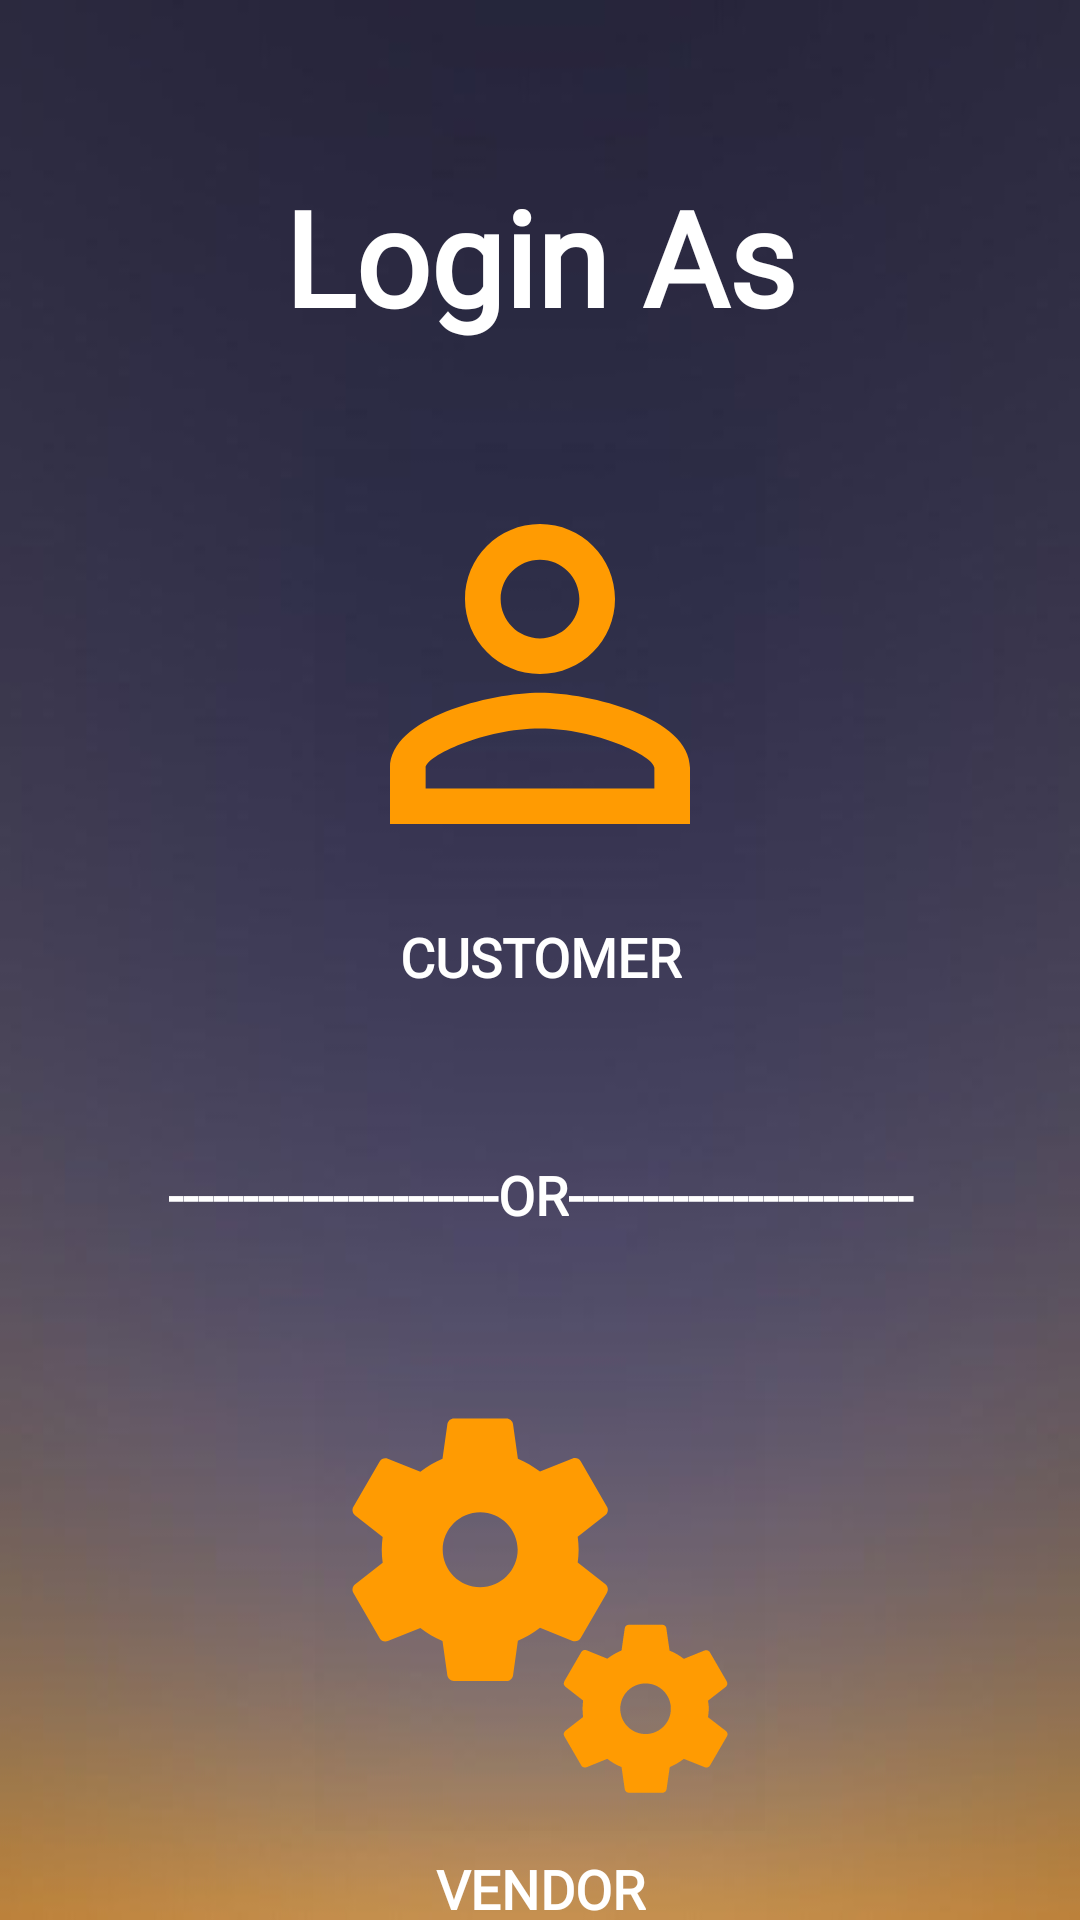

Layout XML and referenced resources for this Android screen:
<!-- AndroidManifest.xml: application theme Theme.ServeMeSystem -->
<!-- res/layout/activity_selec_cust_vend.xml -->
<?xml version="1.0" encoding="utf-8"?>
<LinearLayout xmlns:android="http://schemas.android.com/apk/res/android"
    android:background="@drawable/gradient2"
    android:layout_width="match_parent"
    android:layout_height="match_parent">

    <LinearLayout
        android:layout_width="match_parent"
        android:layout_height="939dp"
        android:layout_centerHorizontal="true"
        android:layout_marginLeft="16dp"
        android:layout_marginTop="16dp"
        android:layout_marginRight="16dp"
        android:layout_marginBottom="20dp"
        android:orientation="vertical"
        android:paddingTop="40dp">

        <TextView
            android:layout_width="match_parent"
            android:layout_height="wrap_content"
            android:fontFamily="@font/aldrich"
            android:paddingBottom="35dp"
            android:text="Login As"
            android:textAlignment="center"
            android:textColor="@color/white"
            android:textSize="44sp"
            android:textStyle="bold" />

        <androidx.appcompat.widget.AppCompatImageButton
            android:id="@+id/cust_icon"
            android:layout_width="150dp"
            android:layout_height="150dp"
            android:layout_gravity="center"
            android:layout_marginBottom="2dp"
            android:background="@color/cardview_shadow_end_color"
            android:fontFamily="@font/aldrich"
            android:minHeight="48dp"
            android:src="@drawable/ic_customer"
            android:textColorHint="@color/white"
            android:textStyle="bold" />

        <TextView
            android:layout_width="match_parent"
            android:layout_height="wrap_content"
            android:layout_marginTop="5dp"
            android:layout_marginBottom="15dp"
            android:fontFamily="@font/aldrich"
            android:paddingBottom="25dp"
            android:text="CUSTOMER"
            android:textAlignment="center"
            android:textColor="@color/white"
            android:textSize="18dp"
            android:textStyle="bold" />

        <TextView
            android:layout_width="match_parent"
            android:layout_height="wrap_content"
            android:layout_marginTop="15dp"
            android:layout_marginBottom="15dp"
            android:fontFamily="@font/aldrich"
            android:paddingBottom="35dp"
            android:text="----------------------OR-----------------------"
            android:textAlignment="center"
            android:textColor="@color/white"
            android:textSize="18dp"
            android:textStyle="bold" />

        <ImageButton
            android:id="@+id/vend_icon"
            android:layout_width="150dp"
            android:layout_height="150dp"
            android:layout_gravity="center"
            android:layout_marginBottom="2dp"
            android:background="@color/cardview_shadow_end_color"
            android:fontFamily="@font/aldrich"
            android:minHeight="48dp"
            android:src="@drawable/ic_vendor"
            android:textColorHint="@color/white"
            android:textStyle="bold" />

        <TextView
            android:layout_width="match_parent"
            android:layout_height="wrap_content"
            android:layout_marginTop="5dp"
            android:layout_marginBottom="40dp"
            android:fontFamily="@font/aldrich"
            android:text="VENDOR"
            android:textAlignment="center"
            android:textColor="@color/white"
            android:textSize="18dp"
            android:textStyle="bold" />

        <TextView
            android:layout_width="match_parent"
            android:layout_height="wrap_content"
            android:layout_marginTop="15dp"
            android:layout_marginBottom="5dp"
            android:fontFamily="@font/aldrich"
            android:paddingBottom="5dp"
            android:text="-----------------SKIP LOGIN-----------------"
            android:textAlignment="center"
            android:textColor="@color/white"
            android:textSize="18dp"
            android:textStyle="bold" />

        <androidx.appcompat.widget.AppCompatButton
            android:id="@+id/clickhere"
            android:layout_width="match_parent"
            android:layout_height="wrap_content"
            android:layout_marginBottom="8dp"
            android:background="#FF9800"
            android:fontFamily="@font/aldrich"
            android:text="Click Here"
            android:textColor="#000000"
            android:textSize="18dp"
            android:textStyle="bold" />

        <TextView
            android:layout_width="match_parent"
            android:layout_height="wrap_content"
            android:layout_marginTop="5dp"
            android:layout_marginBottom="30dp"
            android:fontFamily="@font/aldrich"
            android:text="To view all our Services and Vendors"
            android:textAlignment="center"
            android:textColor="@color/white"
            android:textSize="18dp"
            android:textStyle="bold" />

    </LinearLayout>
</LinearLayout>
<!-- resources referenced by this layout -->
<resources>
  <!-- drawable gradient2: jpg bitmap (drawable, 8401 bytes) -->
  <!-- drawable ic_customer (drawable) -->
  <vector android:height="150dp" android:tint="#FF9B02"
      android:viewportHeight="24" android:viewportWidth="24"
      android:width="150dp" xmlns:android="http://schemas.android.com/apk/res/android">
      <path android:fillColor="@android:color/white" android:pathData="M12,5.9c1.16,0 2.1,0.94 2.1,2.1s-0.94,2.1 -2.1,2.1S9.9,9.16 9.9,8s0.94,-2.1 2.1,-2.1m0,9c2.97,0 6.1,1.46 6.1,2.1v1.1L5.9,18.1L5.9,17c0,-0.64 3.13,-2.1 6.1,-2.1M12,4C9.79,4 8,5.79 8,8s1.79,4 4,4 4,-1.79 4,-4 -1.79,-4 -4,-4zM12,13c-2.67,0 -8,1.34 -8,4v3h16v-3c0,-2.66 -5.33,-4 -8,-4z"/>
  </vector>
  <!-- drawable ic_vendor: vector/xml drawable (drawable, 2146 chars, omitted) -->
  <style name="Theme.ServeMeSystem" parent="Theme.MaterialComponents.DayNight.NoActionBar">
          
          <item name="colorPrimary">@color/purple_500</item>
          <item name="colorPrimaryVariant">@color/purple_700</item>
          <item name="colorOnPrimary">@color/white</item>
          
          <item name="colorSecondary">@color/teal_200</item>
          <item name="colorSecondaryVariant">@color/teal_700</item>
          <item name="colorOnSecondary">@color/black</item>
          
          <item name="android:statusBarColor" tools:targetApi="l">?attr/colorPrimaryVariant</item>
          
      </style>
  <!-- not gathered from this repository: default colours our renderer supplied (Android Studio template values) -->
  <color name="purple_500">#FF6200EE</color>
  <color name="purple_700">#FF3700B3</color>
  <color name="teal_200">#FF03DAC5</color>
  <color name="teal_700">#FF018786</color>
  <color name="black">#FF000000</color>
  <color name="white">#FFFFFFFF</color>
</resources>
